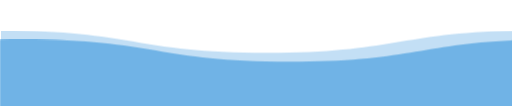
t = 0.00 s
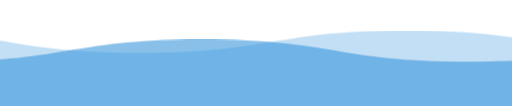
t = 1.75 s
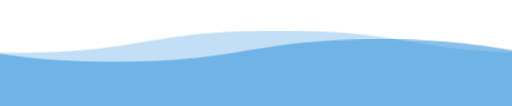
t = 3.50 s
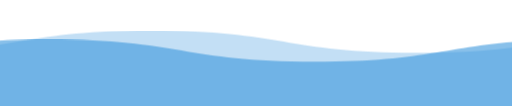
t = 5.25 s

The animated SVG that drew these frames (rendered in a browser with its animation timeline set to each time). Animation: 1 CSS @keyframes rule; one cycle of 7.00 s, repeats indefinitely.

<svg viewBox="0 0 115 25" xmlns="http://www.w3.org/2000/svg" xmlns:xlink="http://www.w3.org/1999/xlink">
  <style>
    svg {
      width: 100vw;
      position: fixed;
      top: -5px;
      transform: rotate(360deg);
      overflow: visible;
    }

    .wave {
      animation: wave 3s linear;
      animation-iteration-count: infinite;
      fill: #3A96DD;
    }

    #wave2 {
      animation-duration: 5s;
      animation-direction: reverse;
      opacity: .6
    }

    #wave3 {
      animation-duration: 7s;
      /* fill: #0063B1; */
      opacity: 0.3;
    }

    @keyframes wave {
      to {
        transform: translateX(-100%);
      }
    }
  </style>
  <defs>
    <filter id="goo">
      <feGaussianBlur in="SourceGraphic" stdDeviation="1" result="blur" />
      <feColorMatrix in="blur" mode="matrix" values="
           1 0 0 0 0  
           0 1 0 0 0  
           0 0 1 0 0  
           0 0 0 13 -9" result="goo" />
      <xfeBlend in="SourceGraphic" in2="goo" />
    </filter>
    <path id="wave"
      d="M 0,10 C 30,10 30,15 60,15 90,15 90,10 120,10 150,10 150,15 180,15 210,15 210,10 240,10 v 28 h -240 z" />
  </defs>
  <use id="wave3" class="wave" xlink:href="#wave" x="0" y="-2"></use>
  <use id="wave2" class="wave" xlink:href="#wave" x="0" y="0"></use>
</svg>
